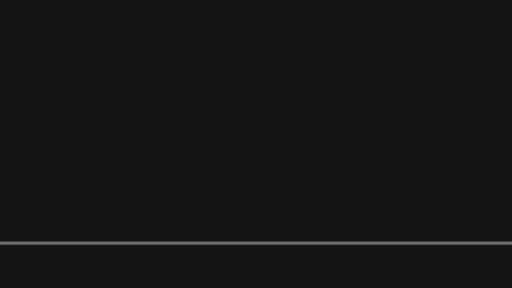
t = 0.00 s
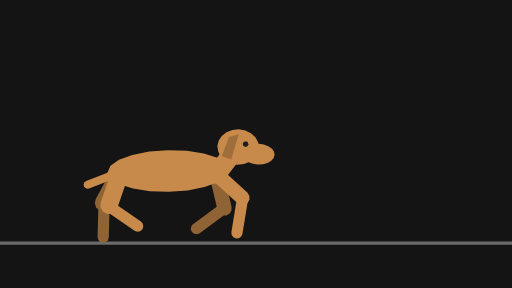
t = 0.26 s
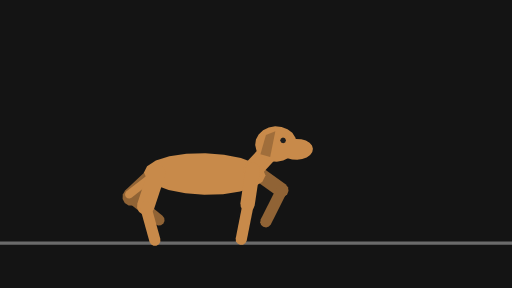
t = 0.53 s
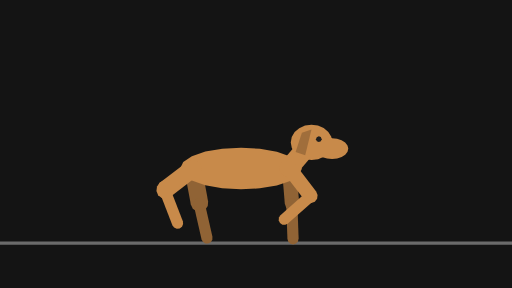
t = 0.81 s
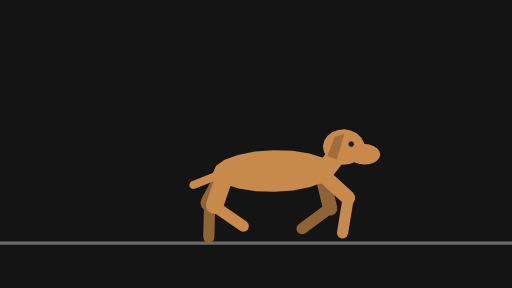
t = 1.06 s
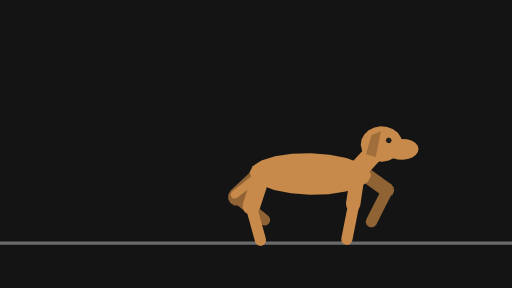
t = 1.33 s

The animated SVG that drew these frames (rendered in a browser with its animation timeline set to each time). Animation: 56 SMIL elements (animate=14,animateTransform=42); one cycle of 1.60 s, repeats indefinitely.

<svg xmlns="http://www.w3.org/2000/svg" width="320" height="180" viewBox="0 0 320 180">
  <g id="s-stage" fill="#141414">
    <path id="s-stage-shape" d="M 0 0 H 320 V 180 H 0 Z"/>
  </g>
  <g id="s-character-quadruped-gallop" fill="#6b6b6b">
    <path id="s-character-quadruped-gallop-shape" d="M 0 151 L 320 151 L 320 153 L 0 153 Z"/>
  </g>
  <g id="s-character-quadruped-gallop-legfb1" fill="#906335" opacity="0" transform="translate(114 105) rotate(-5.5)">
    <animateTransform attributeName="transform" type="translate" begin="0s" dur="1.6s" calcMode="linear" values="114 0;246 0" keyTimes="0;1" fill="remove" repeatCount="indefinite"/>
    <animateTransform attributeName="transform" type="translate" additive="sum" begin="0s" dur="1.6s" calcMode="linear" values="0 105;0 105;0 106;0 108;0 106;0 105;0 105;0 107;0 112;0 107;0 105;0 105;0 106;0 108;0 106;0 105;0 105;0 107;0 112;0 107;0 105;0 105;0 106;0 108;0 106;0 105;0 105;0 107;0 112;0 107;0 105;0 105;0 106;0 108;0 106;0 105;0 105;0 107;0 112;0 107;0 105" keyTimes="0;0.0208;0.0417;0.0625;0.0833;0.1042;0.125;0.1458;0.1875;0.2292;0.25;0.2708;0.2917;0.3125;0.3333;0.3542;0.375;0.3958;0.4375;0.4792;0.5;0.5208;0.5417;0.5625;0.5833;0.6042;0.625;0.6458;0.6875;0.7292;0.75;0.7708;0.7917;0.8125;0.8333;0.8542;0.875;0.8958;0.9375;0.9792;1" fill="remove" repeatCount="indefinite"/>
    <animateTransform attributeName="transform" type="rotate" additive="sum" begin="0s" dur="1.6s" calcMode="linear" values="-5.5;0.6;-10.7;8.7;12;7.4;-6.4;-25;-36;-42;-58;-47;-48;-33;-18.2;-5.5;0.6;-10.7;8.7;12;7.4;-6.4;-25;-36;-42;-58;-47;-48;-33;-18.2;-5.5" keyTimes="0;0.0417;0.0625;0.0833;0.1042;0.125;0.1458;0.1875;0.25;0.2708;0.3125;0.375;0.4375;0.4583;0.4792;0.5;0.5417;0.5625;0.5833;0.6042;0.625;0.6458;0.6875;0.75;0.7708;0.8125;0.875;0.9375;0.9583;0.9792;1" fill="remove" repeatCount="indefinite"/>
    <animate attributeName="opacity" begin="0s" dur="1.6s" calcMode="linear" values="0;0.7;1;1;0.7;0" keyTimes="0;0.0417;0.0625;0.9375;0.9583;1" fill="remove" repeatCount="indefinite"/>
    <path id="s-character-quadruped-gallop-legfb1-shape" d="M 4.5 22 L 3.9 24.25 L 2.25 25.9 L 0 26.5 L -2.25 25.9 L -3.9 24.25 L -4.5 22 L -4.5 0 L -3.9 -2.25 L -2.25 -3.9 L -0 -4.5 L 2.25 -3.9 L 3.9 -2.25 L 4.5 -0 Z"/>
  </g>
  <g id="s-character-quadruped-gallop-legfb2" fill="#906335" opacity="0" transform="translate(116 127) rotate(-3)">
    <animateTransform attributeName="transform" type="translate" begin="0s" dur="1.6s" calcMode="linear" values="116 0;119 0;126 0;122 0;123 0;128 0;136 0;148 0;160 0;174 0;180 0;188 0;182 0;185 0;192 0;188 0;189 0;194 0;202 0;214 0;226 0;240 0;246 0;254 0;248 0" keyTimes="0;0.0417;0.0625;0.0833;0.1042;0.125;0.1458;0.1875;0.25;0.3125;0.375;0.4375;0.5;0.5417;0.5625;0.5833;0.6042;0.625;0.6458;0.6875;0.75;0.8125;0.875;0.9375;1" fill="remove" repeatCount="indefinite"/>
    <animateTransform attributeName="transform" type="translate" additive="sum" begin="0s" dur="1.6s" calcMode="linear" values="0 127;0 127;0 130;0 128;0 127;0 127;0 132;0 126;0 123;0 121;0 119;0 119;0 120;0 122;0 127;0 128;0 127;0 130;0 128;0 127;0 127;0 132;0 126;0 123;0 121;0 119;0 119;0 120;0 122;0 127;0 128;0 127" keyTimes="0;0.0208;0.0625;0.0833;0.1042;0.125;0.1875;0.2292;0.25;0.2708;0.3333;0.3542;0.375;0.3958;0.4375;0.4583;0.5208;0.5625;0.5833;0.6042;0.625;0.6875;0.7292;0.75;0.7708;0.8333;0.8542;0.875;0.8958;0.9375;0.9583;1" fill="remove" repeatCount="indefinite"/>
    <animateTransform attributeName="transform" type="rotate" additive="sum" begin="0s" dur="1.6s" calcMode="linear" values="-3;5;24;11.1;14.3;25;44;57;68;44;36;17.1;11;8.5;9.6;13.3;-3;5;24;11.1;14.3;25;44;57;68;44;36;17.1;11;8.5;9.6;13.3;-3" keyTimes="0;0.0417;0.0625;0.0833;0.1042;0.125;0.1458;0.1667;0.1875;0.2708;0.3125;0.3542;0.375;0.3958;0.4167;0.4375;0.5;0.5417;0.5625;0.5833;0.6042;0.625;0.6458;0.6667;0.6875;0.7708;0.8125;0.8542;0.875;0.8958;0.9167;0.9375;1" fill="remove" repeatCount="indefinite"/>
    <animate attributeName="opacity" begin="0s" dur="1.6s" calcMode="linear" values="0;0.7;1;1;0.7;0" keyTimes="0;0.0417;0.0625;0.9375;0.9583;1" fill="remove" repeatCount="indefinite"/>
    <path id="s-character-quadruped-gallop-legfb2-shape" d="M 3.5 22 L 3.03 23.75 L 1.75 25.03 L 0 25.5 L -1.75 25.03 L -3.03 23.75 L -3.5 22 L -3.5 0 L -3.03 -1.75 L -1.75 -3.03 L -0 -3.5 L 1.75 -3.03 L 3.03 -1.75 L 3.5 -0 Z"/>
  </g>
  <g id="s-character-quadruped-gallop-leghb1" fill="#906335" opacity="0" transform="translate(54 105) rotate(-11.3)">
    <animateTransform attributeName="transform" type="translate" begin="0s" dur="1.6s" calcMode="linear" values="54 0;186 0" keyTimes="0;1" fill="remove" repeatCount="indefinite"/>
    <animateTransform attributeName="transform" type="translate" additive="sum" begin="0s" dur="1.6s" calcMode="linear" values="0 105;0 106;0 110;0 106;0 105;0 106;0 110;0 106;0 105;0 106;0 110;0 106;0 105;0 106;0 110;0 106;0 105;0 106;0 110;0 106;0 105;0 106;0 110;0 106;0 105;0 106;0 110;0 106;0 105;0 106;0 110;0 106;0 105" keyTimes="0;0.0208;0.0625;0.1042;0.125;0.1458;0.1875;0.2292;0.25;0.2708;0.3125;0.3542;0.375;0.3958;0.4375;0.4792;0.5;0.5208;0.5625;0.6042;0.625;0.6458;0.6875;0.7292;0.75;0.7708;0.8125;0.8542;0.875;0.8958;0.9375;0.9792;1" fill="remove" repeatCount="indefinite"/>
    <animateTransform attributeName="transform" type="rotate" additive="sum" begin="0s" dur="1.6s" calcMode="linear" values="-11.3;-8;9.9;23;18.3;6.2;13.2;34;51;50;56;57;36;28;22;17.9;16.2;7.2;-5.2;-11.3;-8;9.9;23;18.3;6.2;13.2;34;51;50;56;57;36;28;22;17.9;16.2;7.2;-5.2;-11.3" keyTimes="0;0.0208;0.0417;0.0625;0.0833;0.1042;0.1458;0.1667;0.1875;0.2292;0.2917;0.3125;0.3542;0.375;0.3958;0.4167;0.4375;0.4583;0.4792;0.5;0.5208;0.5417;0.5625;0.5833;0.6042;0.6458;0.6667;0.6875;0.7292;0.7917;0.8125;0.8542;0.875;0.8958;0.9167;0.9375;0.9583;0.9792;1" fill="remove" repeatCount="indefinite"/>
    <animate attributeName="opacity" begin="0s" dur="1.6s" calcMode="linear" values="0;0.7;1;1;0.7;0" keyTimes="0;0.0417;0.0625;0.9375;0.9583;1" fill="remove" repeatCount="indefinite"/>
    <path id="s-character-quadruped-gallop-leghb1-shape" d="M 5.5 22 L 4.76 24.75 L 2.75 26.76 L 0 27.5 L -2.75 26.76 L -4.76 24.75 L -5.5 22 L -5.5 0 L -4.76 -2.75 L -2.75 -4.76 L -0 -5.5 L 2.75 -4.76 L 4.76 -2.75 L 5.5 -0 Z"/>
  </g>
  <g id="s-character-quadruped-gallop-leghb2" fill="#906335" opacity="0" transform="translate(58 127) rotate(-13.6)">
    <animateTransform attributeName="transform" type="translate" begin="0s" dur="1.6s" calcMode="linear" values="58 0;60 0;56 0;54 0;58 0;65 0;68 0;64 0;62 0;67 0;77 0;93 0;98 0;106 0;112 0;119 0;124 0;126 0;122 0;120 0;124 0;131 0;134 0;130 0;128 0;133 0;143 0;159 0;164 0;172 0;178 0;185 0;190 0" keyTimes="0;0.0208;0.0417;0.0625;0.0833;0.1042;0.1458;0.1667;0.1875;0.2292;0.3125;0.375;0.3958;0.4375;0.4583;0.4792;0.5;0.5208;0.5417;0.5625;0.5833;0.6042;0.6458;0.6667;0.6875;0.7292;0.8125;0.875;0.8958;0.9375;0.9583;0.9792;1" fill="remove" repeatCount="indefinite"/>
    <animateTransform attributeName="transform" type="translate" additive="sum" begin="0s" dur="1.6s" calcMode="linear" values="0 127;0 131;0 129;0 127;0 127;0 126;0 120;0 119;0 119;0 120;0 123;0 125;0 127;0 132;0 128;0 127;0 131;0 129;0 127;0 127;0 126;0 120;0 119;0 119;0 120;0 123;0 125;0 127;0 132;0 128;0 127" keyTimes="0;0.0625;0.0833;0.125;0.1458;0.1667;0.2292;0.25;0.2708;0.2917;0.3125;0.375;0.3958;0.4375;0.4792;0.5;0.5625;0.5833;0.625;0.6458;0.6667;0.7292;0.75;0.7708;0.7917;0.8125;0.875;0.8958;0.9375;0.9792;1" fill="remove" repeatCount="indefinite"/>
    <animateTransform attributeName="transform" type="rotate" additive="sum" begin="0s" dur="1.6s" calcMode="linear" values="-13.6;-10.4;-22;-28;-15.3;3.8;10.8;-1.9;-11.6;-11.1;-13.6;-19.2;-27;-49;-51;-54;-58;-45;-27;-13.6;-10.4;-22;-28;-15.3;3.8;10.8;-1.9;-11.6;-11.1;-13.6;-19.2;-27;-49;-51;-54;-58;-45;-27;-13.6" keyTimes="0;0.0208;0.0417;0.0625;0.0833;0.1042;0.1458;0.1667;0.1875;0.2083;0.2292;0.25;0.2708;0.3125;0.3333;0.3958;0.4375;0.4583;0.4792;0.5;0.5208;0.5417;0.5625;0.5833;0.6042;0.6458;0.6667;0.6875;0.7083;0.7292;0.75;0.7708;0.8125;0.8333;0.8958;0.9375;0.9583;0.9792;1" fill="remove" repeatCount="indefinite"/>
    <animate attributeName="opacity" begin="0s" dur="1.6s" calcMode="linear" values="0;0.7;1;1;0.7;0" keyTimes="0;0.0417;0.0625;0.9375;0.9583;1" fill="remove" repeatCount="indefinite"/>
    <path id="s-character-quadruped-gallop-leghb2-shape" d="M 3.5 22 L 3.03 23.75 L 1.75 25.03 L 0 25.5 L -1.75 25.03 L -3.03 23.75 L -3.5 22 L -3.5 0 L -3.03 -1.75 L -1.75 -3.03 L -0 -3.5 L 1.75 -3.03 L 3.03 -1.75 L 3.5 -0 Z"/>
  </g>
  <g id="s-character-quadruped-gallop-tail" fill="#c88a4a" opacity="0" transform="translate(54 105) rotate(60)">
    <animateTransform attributeName="transform" type="translate" begin="0s" dur="1.6s" calcMode="linear" values="54 0;186 0" keyTimes="0;1" fill="remove" repeatCount="indefinite"/>
    <animateTransform attributeName="transform" type="translate" additive="sum" begin="0s" dur="1.6s" calcMode="linear" values="0 105;0 106;0 110;0 106;0 105;0 106;0 110;0 106;0 105;0 106;0 110;0 106;0 105;0 106;0 110;0 106;0 105;0 106;0 110;0 106;0 105;0 106;0 110;0 106;0 105;0 106;0 110;0 106;0 105;0 106;0 110;0 106;0 105" keyTimes="0;0.0208;0.0625;0.1042;0.125;0.1458;0.1875;0.2292;0.25;0.2708;0.3125;0.3542;0.375;0.3958;0.4375;0.4792;0.5;0.5208;0.5625;0.6042;0.625;0.6458;0.6875;0.7292;0.75;0.7708;0.8125;0.8542;0.875;0.8958;0.9375;0.9792;1" fill="remove" repeatCount="indefinite"/>
    <animateTransform attributeName="transform" type="rotate" additive="sum" begin="0s" dur="1.6s" calcMode="linear" values="60;69;70;65;53;50;53;67;70;67;55;50;51;60" keyTimes="0;0.0833;0.1458;0.2083;0.3125;0.375;0.4375;0.5625;0.625;0.6875;0.7917;0.8542;0.9167;1" fill="remove" repeatCount="indefinite"/>
    <animate attributeName="opacity" begin="0s" dur="1.6s" calcMode="linear" values="0;0.7;1;1;0.7;0" keyTimes="0;0.0417;0.0625;0.9375;0.9583;1" fill="remove" repeatCount="indefinite"/>
    <path id="s-character-quadruped-gallop-tail-shape" d="M 2.5 22 L 2.17 23.25 L 1.25 24.17 L 0 24.5 L -1.25 24.17 L -2.17 23.25 L -2.5 22 L -2.5 0 L -2.17 -1.25 L -1.25 -2.17 L -0 -2.5 L 1.25 -2.17 L 2.17 -1.25 L 2.5 -0 Z"/>
  </g>
  <g id="s-character-quadruped-gallop-body" fill="#c88a4a" opacity="0" transform="translate(54 105) rotate(0)">
    <animateTransform attributeName="transform" type="translate" begin="0s" dur="1.6s" calcMode="linear" values="54 0;186 0" keyTimes="0;1" fill="remove" repeatCount="indefinite"/>
    <animateTransform attributeName="transform" type="translate" additive="sum" begin="0s" dur="1.6s" calcMode="linear" values="0 105;0 106;0 110;0 106;0 105;0 106;0 110;0 106;0 105;0 106;0 110;0 106;0 105;0 106;0 110;0 106;0 105;0 106;0 110;0 106;0 105;0 106;0 110;0 106;0 105;0 106;0 110;0 106;0 105;0 106;0 110;0 106;0 105" keyTimes="0;0.0208;0.0625;0.1042;0.125;0.1458;0.1875;0.2292;0.25;0.2708;0.3125;0.3542;0.375;0.3958;0.4375;0.4792;0.5;0.5208;0.5625;0.6042;0.625;0.6458;0.6875;0.7292;0.75;0.7708;0.8125;0.8542;0.875;0.8958;0.9375;0.9792;1" fill="remove" repeatCount="indefinite"/>
    <animateTransform attributeName="transform" type="rotate" additive="sum" begin="0s" dur="1.6s" calcMode="linear" values="0;2;-2;2;-2;2;-2;2;-2;0" keyTimes="0;0.0625;0.1875;0.3125;0.4375;0.5625;0.6875;0.8125;0.9375;1" fill="remove" repeatCount="indefinite"/>
    <animate attributeName="opacity" begin="0s" dur="1.6s" calcMode="linear" values="0;0.7;1;1;0.7;0" keyTimes="0;0.0417;0.0625;0.9375;0.9583;1" fill="remove" repeatCount="indefinite"/>
    <path id="s-character-quadruped-gallop-body-shape" d="M 68 0 L 66.14 4.02 L 60.74 7.64 L 52.34 10.52 L 41.74 12.36 L 30 13 L 18.26 12.36 L 7.66 10.52 L -0.74 7.64 L -6.14 4.02 L -8 0 L -6.14 -4.02 L -0.74 -7.64 L 7.66 -10.52 L 18.26 -12.36 L 30 -13 L 41.74 -12.36 L 52.34 -10.52 L 60.74 -7.64 L 66.14 -4.02 Z"/>
  </g>
  <g id="s-character-quadruped-gallop-neck" fill="#c88a4a" opacity="0" transform="translate(114 105) rotate(-140)">
    <animateTransform attributeName="transform" type="translate" begin="0s" dur="1.6s" calcMode="linear" values="114 0;246 0" keyTimes="0;1" fill="remove" repeatCount="indefinite"/>
    <animateTransform attributeName="transform" type="translate" additive="sum" begin="0s" dur="1.6s" calcMode="linear" values="0 105;0 105;0 106;0 108;0 106;0 105;0 105;0 107;0 112;0 107;0 105;0 105;0 106;0 108;0 106;0 105;0 105;0 107;0 112;0 107;0 105;0 105;0 106;0 108;0 106;0 105;0 105;0 107;0 112;0 107;0 105;0 105;0 106;0 108;0 106;0 105;0 105;0 107;0 112;0 107;0 105" keyTimes="0;0.0208;0.0417;0.0625;0.0833;0.1042;0.125;0.1458;0.1875;0.2292;0.25;0.2708;0.2917;0.3125;0.3333;0.3542;0.375;0.3958;0.4375;0.4792;0.5;0.5208;0.5417;0.5625;0.5833;0.6042;0.625;0.6458;0.6875;0.7292;0.75;0.7708;0.7917;0.8125;0.8333;0.8542;0.875;0.8958;0.9375;0.9792;1" fill="remove" repeatCount="indefinite"/>
    <animateTransform attributeName="transform" type="rotate" additive="sum" begin="0s" dur="1.6s" calcMode="linear" values="-140;-136;-144;-136;-144;-136;-144;-136;-144;-140" keyTimes="0;0.0625;0.1875;0.3125;0.4375;0.5625;0.6875;0.8125;0.9375;1" fill="remove" repeatCount="indefinite"/>
    <animate attributeName="opacity" begin="0s" dur="1.6s" calcMode="linear" values="0;0.7;1;1;0.7;0" keyTimes="0;0.0417;0.0625;0.9375;0.9583;1" fill="remove" repeatCount="indefinite"/>
    <path id="s-character-quadruped-gallop-neck-shape" d="M 6 26 L 5.2 29 L 3 31.2 L 0 32 L -3 31.2 L -5.2 29 L -6 26 L -6 0 L -5.2 -3 L -3 -5.2 L -0 -6 L 3 -5.2 L 5.2 -3 L 6 -0 Z"/>
  </g>
  <g id="s-character-quadruped-gallop-head" fill="#c88a4a" opacity="0" transform="translate(128 89) rotate(0)">
    <animateTransform attributeName="transform" type="translate" begin="0s" dur="1.6s" calcMode="linear" values="128 0;137 0;152 0;170 0;185 0;203 0;218 0;236 0;251 0;260 0" keyTimes="0;0.0625;0.1875;0.3125;0.4375;0.5625;0.6875;0.8125;0.9375;1" fill="remove" repeatCount="indefinite"/>
    <animateTransform attributeName="transform" type="translate" additive="sum" begin="0s" dur="1.6s" calcMode="linear" values="0 89;0 89;0 90;0 92;0 90;0 89;0 89;0 90;0 95;0 90;0 89;0 89;0 90;0 92;0 90;0 89;0 89;0 90;0 95;0 90;0 89;0 89;0 90;0 92;0 90;0 89;0 89;0 90;0 95;0 90;0 89;0 89;0 90;0 92;0 90;0 89;0 89;0 90;0 95;0 90;0 89" keyTimes="0;0.0208;0.0417;0.0625;0.0833;0.1042;0.125;0.1458;0.1875;0.2292;0.25;0.2708;0.2917;0.3125;0.3333;0.3542;0.375;0.3958;0.4375;0.4792;0.5;0.5208;0.5417;0.5625;0.5833;0.6042;0.625;0.6458;0.6875;0.7292;0.75;0.7708;0.7917;0.8125;0.8333;0.8542;0.875;0.8958;0.9375;0.9792;1" fill="remove" repeatCount="indefinite"/>
    <animateTransform attributeName="transform" type="rotate" additive="sum" begin="0s" dur="1.6s" calcMode="linear" values="0;-4;4;-4;4;-4;4;-4;4;0" keyTimes="0;0.0625;0.1875;0.3125;0.4375;0.5625;0.6875;0.8125;0.9375;1" fill="remove" repeatCount="indefinite"/>
    <animate attributeName="opacity" begin="0s" dur="1.6s" calcMode="linear" values="0;0.7;1;1;0.7;0" keyTimes="0;0.0417;0.0625;0.9375;0.9583;1" fill="remove" repeatCount="indefinite"/>
    <path id="s-character-quadruped-gallop-head-shape" d="M 13 0 L 12.36 3.41 L 10.52 6.5 L 7.64 8.94 L 4.02 10.51 L 0 11.05 L -4.02 10.51 L -7.64 8.94 L -10.52 6.5 L -12.36 3.41 L -13 0 L -12.36 -3.41 L -10.52 -6.5 L -7.64 -8.94 L -4.02 -10.51 L -0 -11.05 L 4.02 -10.51 L 7.64 -8.94 L 10.52 -6.5 L 12.36 -3.41 Z M 22.94 4 L 22.45 6.01 L 21.01 7.82 L 18.76 9.26 L 15.93 10.18 L 12.8 10.5 L 9.67 10.18 L 6.84 9.26 L 4.59 7.82 L 3.15 6.01 L 2.66 4 L 3.15 1.99 L 4.59 0.18 L 6.84 -1.26 L 9.67 -2.18 L 12.8 -2.5 L 15.93 -2.18 L 18.76 -1.26 L 21.01 0.18 L 22.45 1.99 Z"/>
  </g>
  <g id="s-character-quadruped-gallop-ears" fill="#a06e3b" opacity="0" transform="translate(128 89) rotate(0)">
    <animateTransform attributeName="transform" type="translate" begin="0s" dur="1.6s" calcMode="linear" values="128 0;137 0;152 0;170 0;185 0;203 0;218 0;236 0;251 0;260 0" keyTimes="0;0.0625;0.1875;0.3125;0.4375;0.5625;0.6875;0.8125;0.9375;1" fill="remove" repeatCount="indefinite"/>
    <animateTransform attributeName="transform" type="translate" additive="sum" begin="0s" dur="1.6s" calcMode="linear" values="0 89;0 89;0 90;0 92;0 90;0 89;0 89;0 90;0 95;0 90;0 89;0 89;0 90;0 92;0 90;0 89;0 89;0 90;0 95;0 90;0 89;0 89;0 90;0 92;0 90;0 89;0 89;0 90;0 95;0 90;0 89;0 89;0 90;0 92;0 90;0 89;0 89;0 90;0 95;0 90;0 89" keyTimes="0;0.0208;0.0417;0.0625;0.0833;0.1042;0.125;0.1458;0.1875;0.2292;0.25;0.2708;0.2917;0.3125;0.3333;0.3542;0.375;0.3958;0.4375;0.4792;0.5;0.5208;0.5417;0.5625;0.5833;0.6042;0.625;0.6458;0.6875;0.7292;0.75;0.7708;0.7917;0.8125;0.8333;0.8542;0.875;0.8958;0.9375;0.9792;1" fill="remove" repeatCount="indefinite"/>
    <animateTransform attributeName="transform" type="rotate" additive="sum" begin="0s" dur="1.6s" calcMode="linear" values="0;-4;4;-4;4;-4;4;-4;4;0" keyTimes="0;0.0625;0.1875;0.3125;0.4375;0.5625;0.6875;0.8125;0.9375;1" fill="remove" repeatCount="indefinite"/>
    <animate attributeName="opacity" begin="0s" dur="1.6s" calcMode="linear" values="0;0.7;1;1;0.7;0" keyTimes="0;0.0417;0.0625;0.9375;0.9583;1" fill="remove" repeatCount="indefinite"/>
    <path id="s-character-quadruped-gallop-ears-shape" d="M -6 -6 L 0 -8 L -4 8 L -10 6 Z"/>
  </g>
  <g id="s-character-quadruped-gallop-eye" fill="#1e1e1e" opacity="0" transform="translate(128 89) rotate(0)">
    <animateTransform attributeName="transform" type="translate" begin="0s" dur="1.6s" calcMode="linear" values="128 0;137 0;152 0;170 0;185 0;203 0;218 0;236 0;251 0;260 0" keyTimes="0;0.0625;0.1875;0.3125;0.4375;0.5625;0.6875;0.8125;0.9375;1" fill="remove" repeatCount="indefinite"/>
    <animateTransform attributeName="transform" type="translate" additive="sum" begin="0s" dur="1.6s" calcMode="linear" values="0 89;0 89;0 90;0 92;0 90;0 89;0 89;0 90;0 95;0 90;0 89;0 89;0 90;0 92;0 90;0 89;0 89;0 90;0 95;0 90;0 89;0 89;0 90;0 92;0 90;0 89;0 89;0 90;0 95;0 90;0 89;0 89;0 90;0 92;0 90;0 89;0 89;0 90;0 95;0 90;0 89" keyTimes="0;0.0208;0.0417;0.0625;0.0833;0.1042;0.125;0.1458;0.1875;0.2292;0.25;0.2708;0.2917;0.3125;0.3333;0.3542;0.375;0.3958;0.4375;0.4792;0.5;0.5208;0.5417;0.5625;0.5833;0.6042;0.625;0.6458;0.6875;0.7292;0.75;0.7708;0.7917;0.8125;0.8333;0.8542;0.875;0.8958;0.9375;0.9792;1" fill="remove" repeatCount="indefinite"/>
    <animateTransform attributeName="transform" type="rotate" additive="sum" begin="0s" dur="1.6s" calcMode="linear" values="0;-4;4;-4;4;-4;4;-4;4;0" keyTimes="0;0.0625;0.1875;0.3125;0.4375;0.5625;0.6875;0.8125;0.9375;1" fill="remove" repeatCount="indefinite"/>
    <animate attributeName="opacity" begin="0s" dur="1.6s" calcMode="linear" values="0;0.7;1;1;0.7;0" keyTimes="0;0.0417;0.0625;0.9375;0.9583;1" fill="remove" repeatCount="indefinite"/>
    <path id="s-character-quadruped-gallop-eye-shape" d="M 6.35 -2 L 5.82 -0.73 L 4.55 -0.2 L 3.28 -0.73 L 2.75 -2 L 3.28 -3.27 L 4.55 -3.8 L 5.82 -3.27 Z"/>
  </g>
  <g id="s-character-quadruped-gallop-legff1" fill="#c88a4a" opacity="0" transform="translate(114 105) rotate(-36)">
    <animateTransform attributeName="transform" type="translate" begin="0s" dur="1.6s" calcMode="linear" values="114 0;246 0" keyTimes="0;1" fill="remove" repeatCount="indefinite"/>
    <animateTransform attributeName="transform" type="translate" additive="sum" begin="0s" dur="1.6s" calcMode="linear" values="0 105;0 105;0 106;0 108;0 106;0 105;0 105;0 107;0 112;0 107;0 105;0 105;0 106;0 108;0 106;0 105;0 105;0 107;0 112;0 107;0 105;0 105;0 106;0 108;0 106;0 105;0 105;0 107;0 112;0 107;0 105;0 105;0 106;0 108;0 106;0 105;0 105;0 107;0 112;0 107;0 105" keyTimes="0;0.0208;0.0417;0.0625;0.0833;0.1042;0.125;0.1458;0.1875;0.2292;0.25;0.2708;0.2917;0.3125;0.3333;0.3542;0.375;0.3958;0.4375;0.4792;0.5;0.5208;0.5417;0.5625;0.5833;0.6042;0.625;0.6458;0.6875;0.7292;0.75;0.7708;0.7917;0.8125;0.8333;0.8542;0.875;0.8958;0.9375;0.9792;1" fill="remove" repeatCount="indefinite"/>
    <animateTransform attributeName="transform" type="rotate" additive="sum" begin="0s" dur="1.6s" calcMode="linear" values="-36;-42;-58;-47;-48;-33;-18.2;-5.5;0.6;-10.7;8.7;12;7.4;-6.4;-25;-36;-42;-58;-47;-48;-33;-18.2;-5.5;0.6;-10.7;8.7;12;7.4;-6.4;-25;-36" keyTimes="0;0.0208;0.0625;0.125;0.1875;0.2083;0.2292;0.25;0.2917;0.3125;0.3333;0.3542;0.375;0.3958;0.4375;0.5;0.5208;0.5625;0.625;0.6875;0.7083;0.7292;0.75;0.7917;0.8125;0.8333;0.8542;0.875;0.8958;0.9375;1" fill="remove" repeatCount="indefinite"/>
    <animate attributeName="opacity" begin="0s" dur="1.6s" calcMode="linear" values="0;0.7;1;1;0.7;0" keyTimes="0;0.0417;0.0625;0.9375;0.9583;1" fill="remove" repeatCount="indefinite"/>
    <path id="s-character-quadruped-gallop-legff1-shape" d="M 4.5 22 L 3.9 24.25 L 2.25 25.9 L 0 26.5 L -2.25 25.9 L -3.9 24.25 L -4.5 22 L -4.5 0 L -3.9 -2.25 L -2.25 -3.9 L -0 -4.5 L 2.25 -3.9 L 3.9 -2.25 L 4.5 -0 Z"/>
  </g>
  <g id="s-character-quadruped-gallop-legff2" fill="#c88a4a" opacity="0" transform="translate(127 123) rotate(50)">
    <animateTransform attributeName="transform" type="translate" begin="0s" dur="1.6s" calcMode="linear" values="127 0;141 0;147 0;155 0;149 0;152 0;159 0;155 0;156 0;161 0;169 0;181 0;193 0;207 0;213 0;221 0;215 0;218 0;225 0;221 0;222 0;227 0;235 0;247 0;259 0" keyTimes="0;0.0625;0.125;0.1875;0.25;0.2917;0.3125;0.3333;0.3542;0.375;0.3958;0.4375;0.5;0.5625;0.625;0.6875;0.75;0.7917;0.8125;0.8333;0.8542;0.875;0.8958;0.9375;1" fill="remove" repeatCount="indefinite"/>
    <animateTransform attributeName="transform" type="translate" additive="sum" begin="0s" dur="1.6s" calcMode="linear" values="0 123;0 121;0 120;0 119;0 119;0 122;0 127;0 128;0 127;0 130;0 128;0 127;0 127;0 132;0 126;0 123;0 121;0 119;0 119;0 120;0 122;0 127;0 128;0 127;0 130;0 128;0 127;0 127;0 132;0 126;0 123" keyTimes="0;0.0208;0.0417;0.0833;0.1042;0.1458;0.1875;0.2083;0.2708;0.3125;0.3333;0.3542;0.375;0.4375;0.4792;0.5;0.5208;0.5833;0.6042;0.625;0.6458;0.6875;0.7083;0.7708;0.8125;0.8333;0.8542;0.875;0.9375;0.9792;1" fill="remove" repeatCount="indefinite"/>
    <animateTransform attributeName="transform" type="rotate" additive="sum" begin="0s" dur="1.6s" calcMode="linear" values="50;36;17.1;11;8.5;9.6;13.3;-3;5;24;11.1;14.3;25;44;57;68;44;36;17.1;11;8.5;9.6;13.3;-3;5;24;11.1;14.3;25;44;57;68;50" keyTimes="0;0.0625;0.1042;0.125;0.1458;0.1667;0.1875;0.25;0.2917;0.3125;0.3333;0.3542;0.375;0.3958;0.4167;0.4375;0.5208;0.5625;0.6042;0.625;0.6458;0.6667;0.6875;0.75;0.7917;0.8125;0.8333;0.8542;0.875;0.8958;0.9167;0.9375;1" fill="remove" repeatCount="indefinite"/>
    <animate attributeName="opacity" begin="0s" dur="1.6s" calcMode="linear" values="0;0.7;1;1;0.7;0" keyTimes="0;0.0417;0.0625;0.9375;0.9583;1" fill="remove" repeatCount="indefinite"/>
    <path id="s-character-quadruped-gallop-legff2-shape" d="M 3.5 22 L 3.03 23.75 L 1.75 25.03 L 0 25.5 L -1.75 25.03 L -3.03 23.75 L -3.5 22 L -3.5 0 L -3.03 -1.75 L -1.75 -3.03 L -0 -3.5 L 1.75 -3.03 L 3.03 -1.75 L 3.5 -0 Z"/>
  </g>
  <g id="s-character-quadruped-gallop-leghf1" fill="#c88a4a" opacity="0" transform="translate(54 105) rotate(52)">
    <animateTransform attributeName="transform" type="translate" begin="0s" dur="1.6s" calcMode="linear" values="54 0;186 0" keyTimes="0;1" fill="remove" repeatCount="indefinite"/>
    <animateTransform attributeName="transform" type="translate" additive="sum" begin="0s" dur="1.6s" calcMode="linear" values="0 105;0 106;0 110;0 106;0 105;0 106;0 110;0 106;0 105;0 106;0 110;0 106;0 105;0 106;0 110;0 106;0 105;0 106;0 110;0 106;0 105;0 106;0 110;0 106;0 105;0 106;0 110;0 106;0 105;0 106;0 110;0 106;0 105" keyTimes="0;0.0208;0.0625;0.1042;0.125;0.1458;0.1875;0.2292;0.25;0.2708;0.3125;0.3542;0.375;0.3958;0.4375;0.4792;0.5;0.5208;0.5625;0.6042;0.625;0.6458;0.6875;0.7292;0.75;0.7708;0.8125;0.8542;0.875;0.8958;0.9375;0.9792;1" fill="remove" repeatCount="indefinite"/>
    <animateTransform attributeName="transform" type="rotate" additive="sum" begin="0s" dur="1.6s" calcMode="linear" values="52;56;57;36;28;22;17.9;16.2;7.2;-5.2;-11.3;-8;9.9;23;18.3;6.2;13.2;34;51;50;56;57;36;28;22;17.9;16.2;7.2;-5.2;-11.3;-8;9.9;23;18.3;6.2;13.2;34;51;50;52" keyTimes="0;0.0417;0.0625;0.1042;0.125;0.1458;0.1667;0.1875;0.2083;0.2292;0.25;0.2708;0.2917;0.3125;0.3333;0.3542;0.3958;0.4167;0.4375;0.4792;0.5417;0.5625;0.6042;0.625;0.6458;0.6667;0.6875;0.7083;0.7292;0.75;0.7708;0.7917;0.8125;0.8333;0.8542;0.8958;0.9167;0.9375;0.9792;1" fill="remove" repeatCount="indefinite"/>
    <animate attributeName="opacity" begin="0s" dur="1.6s" calcMode="linear" values="0;0.7;1;1;0.7;0" keyTimes="0;0.0417;0.0625;0.9375;0.9583;1" fill="remove" repeatCount="indefinite"/>
    <path id="s-character-quadruped-gallop-leghf1-shape" d="M 5.5 22 L 4.76 24.75 L 2.75 26.76 L 0 27.5 L -2.75 26.76 L -4.76 24.75 L -5.5 22 L -5.5 0 L -4.76 -2.75 L -2.75 -4.76 L -0 -5.5 L 2.75 -4.76 L 4.76 -2.75 L 5.5 -0 Z"/>
  </g>
  <g id="s-character-quadruped-gallop-leghf2" fill="#c88a4a" opacity="0" transform="translate(37 119) rotate(-19.2)">
    <animateTransform attributeName="transform" type="translate" begin="0s" dur="1.6s" calcMode="linear" values="37 0;44 0;60 0;65 0;73 0;79 0;86 0;91 0;93 0;89 0;87 0;91 0;98 0;101 0;97 0;95 0;100 0;110 0;126 0;131 0;139 0;145 0;152 0;157 0;159 0;155 0;153 0;157 0;164 0;167 0;163 0;161 0;169 0" keyTimes="0;0.0625;0.125;0.1458;0.1875;0.2083;0.2292;0.25;0.2708;0.2917;0.3125;0.3333;0.3542;0.3958;0.4167;0.4375;0.4792;0.5625;0.625;0.6458;0.6875;0.7083;0.7292;0.75;0.7708;0.7917;0.8125;0.8333;0.8542;0.8958;0.9167;0.9375;1" fill="remove" repeatCount="indefinite"/>
    <animateTransform attributeName="transform" type="translate" additive="sum" begin="0s" dur="1.6s" calcMode="linear" values="0 119;0 119;0 120;0 123;0 125;0 127;0 132;0 128;0 127;0 131;0 129;0 127;0 127;0 126;0 120;0 119;0 119;0 120;0 123;0 125;0 127;0 132;0 128;0 127;0 131;0 129;0 127;0 127;0 126;0 120;0 119" keyTimes="0;0.0208;0.0417;0.0625;0.125;0.1458;0.1875;0.2292;0.25;0.3125;0.3333;0.375;0.3958;0.4167;0.4792;0.5;0.5208;0.5417;0.5625;0.625;0.6458;0.6875;0.7292;0.75;0.8125;0.8333;0.875;0.8958;0.9167;0.9792;1" fill="remove" repeatCount="indefinite"/>
    <animateTransform attributeName="transform" type="rotate" additive="sum" begin="0s" dur="1.6s" calcMode="linear" values="-19.2;-27;-49;-51;-54;-58;-45;-27;-13.6;-10.4;-22;-28;-15.3;3.8;10.8;-1.9;-11.6;-11.1;-13.6;-19.2;-27;-49;-51;-54;-58;-45;-27;-13.6;-10.4;-22;-28;-15.3;3.8;10.8;-1.9;-11.6;-11.1;-13.6;-19.2" keyTimes="0;0.0208;0.0625;0.0833;0.1458;0.1875;0.2083;0.2292;0.25;0.2708;0.2917;0.3125;0.3333;0.3542;0.3958;0.4167;0.4375;0.4583;0.4792;0.5;0.5208;0.5625;0.5833;0.6458;0.6875;0.7083;0.7292;0.75;0.7708;0.7917;0.8125;0.8333;0.8542;0.8958;0.9167;0.9375;0.9583;0.9792;1" fill="remove" repeatCount="indefinite"/>
    <animate attributeName="opacity" begin="0s" dur="1.6s" calcMode="linear" values="0;0.7;1;1;0.7;0" keyTimes="0;0.0417;0.0625;0.9375;0.9583;1" fill="remove" repeatCount="indefinite"/>
    <path id="s-character-quadruped-gallop-leghf2-shape" d="M 3.5 22 L 3.03 23.75 L 1.75 25.03 L 0 25.5 L -1.75 25.03 L -3.03 23.75 L -3.5 22 L -3.5 0 L -3.03 -1.75 L -1.75 -3.03 L -0 -3.5 L 1.75 -3.03 L 3.03 -1.75 L 3.5 -0 Z"/>
  </g>
</svg>
